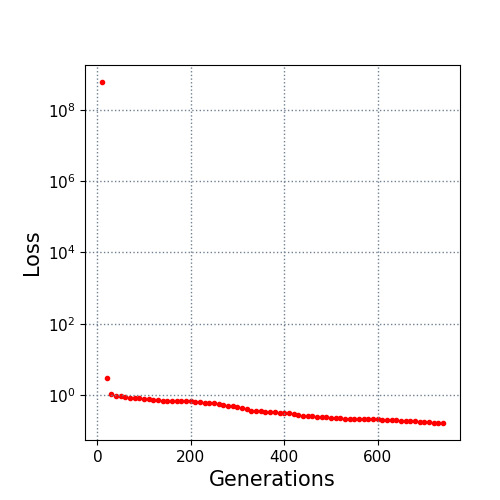

Source data for this figure (header and first rows):
10.0, 600000000.0
20.0, 3.117
30.0, 1.091
40.0, 0.9594
50.0, 0.9323
60.0, 0.9011
70.0, 0.8562
80.0, 0.8325
90.0, 0.8269
100.0, 0.8038
110.0, 0.7668
120.0, 0.7544
130.0, 0.7122
140.0, 0.7055
150.0, 0.7055
160.0, 0.7043
170.0, 0.7037
180.0, 0.7037
190.0, 0.6913
200.0, 0.6763
210.0, 0.6449
220.0, 0.6423
230.0, 0.6223
240.0, 0.6003
250.0, 0.5932
260.0, 0.5708
270.0, 0.5356
280.0, 0.5115
290.0, 0.4909
300.0, 0.4591
310.0, 0.4243
320.0, 0.3968
330.0, 0.3711
340.0, 0.3677
350.0, 0.3638
360.0, 0.3465
370.0, 0.3432
380.0, 0.3293
390.0, 0.311
400.0, 0.3084
410.0, 0.3084
420.0, 0.3031
430.0, 0.2728
440.0, 0.2663
450.0, 0.2604
460.0, 0.2528
470.0, 0.2509
480.0, 0.2467
490.0, 0.2407
500.0, 0.2359
510.0, 0.2258
520.0, 0.2258
530.0, 0.2217
540.0, 0.2213
550.0, 0.2199
560.0, 0.2199
570.0, 0.2199
580.0, 0.2174
590.0, 0.2145
600.0, 0.2109
610.0, 0.2074
... 13 more rows
